Run: headless pygame with SDL's dummy video driver; simulated clock (each Clock.tick advances the game by its frame time, no real sleeping); random seed 0; keys injected as events and as key.get_pressed() state; no mouse input.
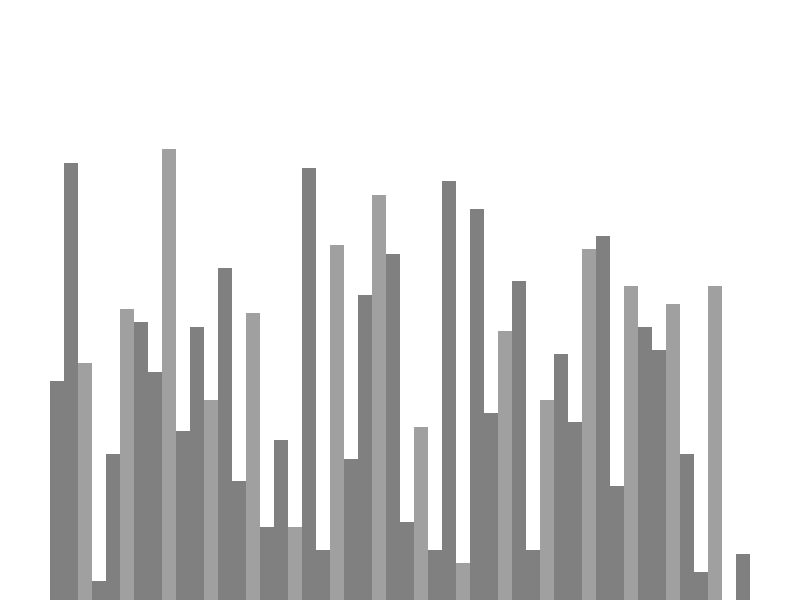
Frame 1 of 4 · flips 1–60 · no input
Frame 2 of 4 · flips 61–180 · tapped SPACE, RETURN · held RIGHT (→), D · screen unchanged from frame 1, image omitted
Frame 3 of 4 · flips 181–300 · held DOWN (↓), S · screen unchanged from frame 2, image omitted
Frame 4 of 4 · flips 301–420 · held LEFT (←), A, UP (↑), W · screen unchanged from frame 3, image omitted

The pygame program that drew these frames:

import pygame
import random
pygame.init()

class Information():
    BLACK = 0,0,0
    WHITE = 255,255,255
    GREEN = 0,255,0
    RED = 255,0,0
    GRAY = 128,128,128
    BACKGROUND = BLACK

    SIDE_PAD = 100
    TOP_PAD = 150

    GRADIENTS = [
        GRAY,
        (128,128,128),
        (160,160,160),
        (192,192,192),
    ]

    def __init__(self,width,height,list):
        self.width = width
        self.height = height
        self.window = pygame.display.set_mode((width,height))
        pygame.display.set_caption("Test.....")
        self.set_list(list)

    def set_list(self, list):
        self.list = list
        self.max_val = max(list)
        self.min_val = min(list)
        self.block_width = (self.width - self.SIDE_PAD) / len(list)
        self.block_height = (self.height - self.TOP_PAD) / (self.max_val - self.min_val)
        self.start_x = self.SIDE_PAD // 2

def GenerateList(n,min_val,max_val):
    lst = [random.randint(min_val,max_val) for i in range(n)]
    return lst

def draw(draw_info):
    draw_info.window.fill(draw_info.WHITE)
    draw_bar(draw_info)
    pygame.display.update()

def draw_bar(draw_info):
    for i,j in enumerate(draw_info.list):
        x = draw_info.start_x + i * draw_info.block_width
        y = draw_info.height - (j - draw_info.min_val) * draw_info.block_height

        color = draw_info.GRADIENTS[i%3]

        pygame.draw.rect(draw_info.window,color,(x,y,draw_info.block_width,draw_info.height))

def main():
    run = True
    clock = pygame.time.Clock()

    info = Information(800,600,GenerateList(50,0,100))
    while run:
        clock.tick(60)

        draw(info)

        for event in pygame.event.get():
            if event == pygame.QUIT:
                run = False

    pygame.quit()

if __name__ == "__main__":
    main()
